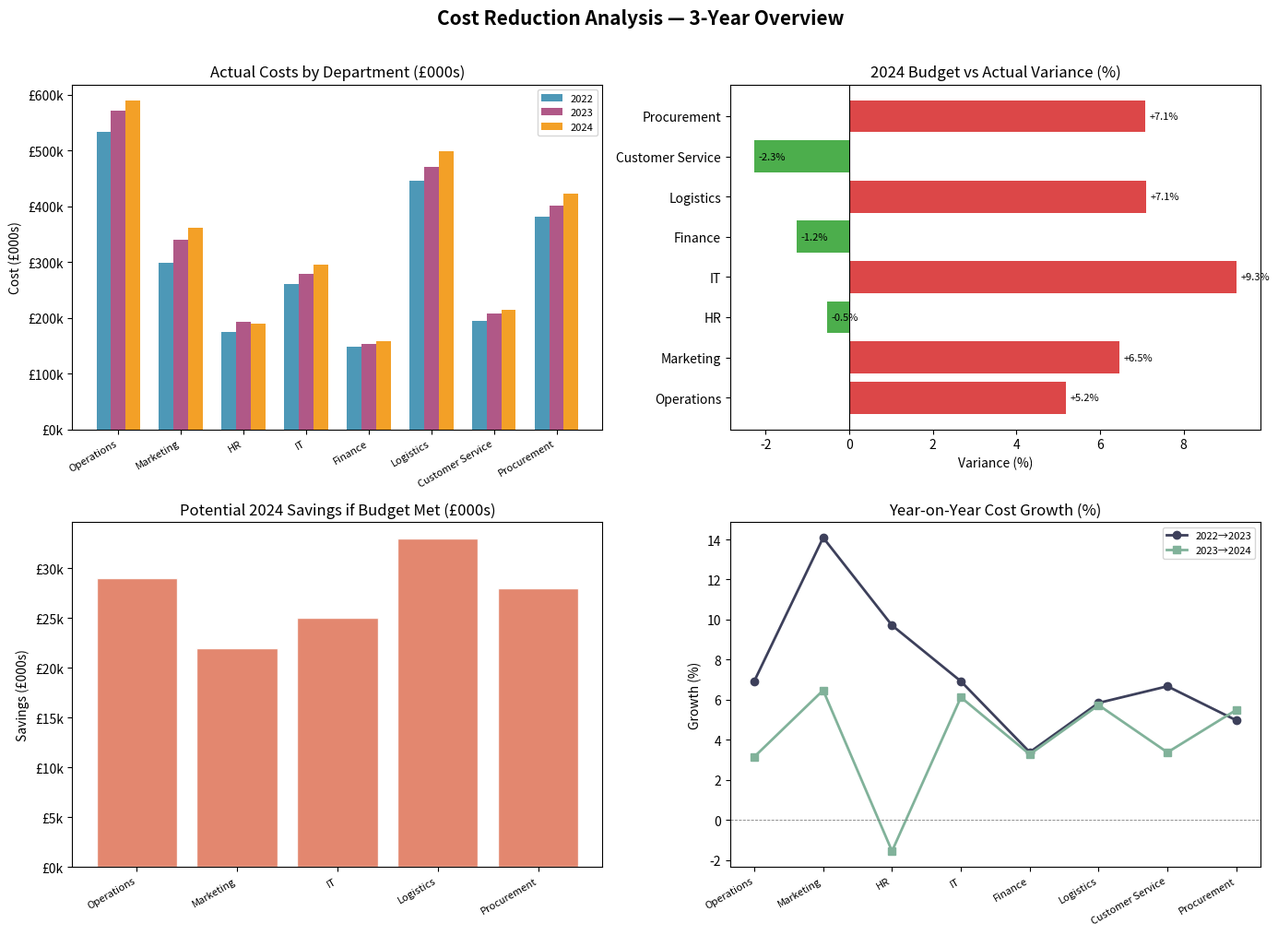

Source code (Python):
"""
Project 1: Cost Reduction Analysis
===================================
Analyses a company's cost structure across departments,
identifies inefficiencies, and recommends cost-saving measures.
Mirrors real management consulting deliverables.

Skills: Financial analysis, data visualisation, report writing
Tools:  Python, Pandas, Matplotlib
"""

import pandas as pd
import matplotlib.pyplot as plt
import numpy as np
from datetime import datetime

# ── 1. SAMPLE DATASET ─────────────────────────────────────────────────────────
# Simulates 3 years of departmental cost data for a mid-size retail company

data = {
    "Department": [
        "Operations", "Marketing", "HR", "IT", "Finance",
        "Logistics", "Customer Service", "Procurement"
    ],
    "Budget_2022": [520000, 310000, 180000, 240000, 150000, 430000, 200000, 370000],
    "Actual_2022": [534000, 298000, 175000, 260000, 148000, 445000, 195000, 382000],
    "Budget_2023": [545000, 325000, 185000, 255000, 155000, 450000, 210000, 385000],
    "Actual_2023": [571000, 340000, 192000, 278000, 153000, 471000, 208000, 401000],
    "Budget_2024": [560000, 340000, 190000, 270000, 160000, 465000, 220000, 395000],
    "Actual_2024": [589000, 362000, 189000, 295000, 158000, 498000, 215000, 423000],
}

df = pd.DataFrame(data)

# ── 2. ANALYSIS FUNCTIONS ──────────────────────────────────────────────────────

def calculate_variance(df):
    """Calculate budget vs actual variance for each year."""
    for year in [2022, 2023, 2024]:
        df[f"Variance_{year}"] = df[f"Actual_{year}"] - df[f"Budget_{year}"]
        df[f"Variance_Pct_{year}"] = (
            (df[f"Variance_{year}"] / df[f"Budget_{year}"]) * 100
        ).round(2)
    return df

def calculate_yoy_growth(df):
    """Calculate year-on-year actual cost growth."""
    df["YoY_Growth_23"] = (
        (df["Actual_2023"] - df["Actual_2022"]) / df["Actual_2022"] * 100
    ).round(2)
    df["YoY_Growth_24"] = (
        (df["Actual_2024"] - df["Actual_2023"]) / df["Actual_2023"] * 100
    ).round(2)
    df["Avg_YoY_Growth"] = ((df["YoY_Growth_23"] + df["YoY_Growth_24"]) / 2).round(2)
    return df

def identify_overspend(df, threshold_pct=3.0):
    """Flag departments consistently overspending their budget."""
    return df[
        (df["Variance_Pct_2022"] > threshold_pct) |
        (df["Variance_Pct_2023"] > threshold_pct) |
        (df["Variance_Pct_2024"] > threshold_pct)
    ][["Department", "Variance_Pct_2022", "Variance_Pct_2023", "Variance_Pct_2024"]]

def estimate_savings(df):
    """Estimate potential savings if departments hit budget targets."""
    df["Potential_Saving_2024"] = (df["Actual_2024"] - df["Budget_2024"]).clip(lower=0)
    return df

# ── 3. RUN ANALYSIS ────────────────────────────────────────────────────────────

df = calculate_variance(df)
df = calculate_yoy_growth(df)
overspend_depts = identify_overspend(df)
df = estimate_savings(df)

# ── 4. PRINT REPORT ───────────────────────────────────────────────────────────

print("=" * 65)
print("       COST REDUCTION ANALYSIS REPORT")
print(f"       Generated: {datetime.now().strftime('%d %B %Y')}")
print("=" * 65)

print("\n📌 TOTAL COMPANY COSTS BY YEAR")
print("-" * 40)
for year in [2022, 2023, 2024]:
    budget = df[f"Budget_{year}"].sum()
    actual = df[f"Actual_{year}"].sum()
    variance = actual - budget
    pct = (variance / budget) * 100
    print(f"  {year}  Budget: £{budget:,.0f}  |  Actual: £{actual:,.0f}  |  Over by: £{variance:,.0f} ({pct:.1f}%)")

print("\n📌 DEPARTMENTS WITH CONSISTENT OVERSPEND (>3% above budget)")
print("-" * 65)
for _, row in overspend_depts.iterrows():
    print(f"  {row['Department']:<20} 2022: {row['Variance_Pct_2022']:+.1f}%  "
          f"2023: {row['Variance_Pct_2023']:+.1f}%  2024: {row['Variance_Pct_2024']:+.1f}%")

print("\n📌 POTENTIAL SAVINGS IF 2024 BUDGETS ARE MET")
print("-" * 45)
total_saving = df["Potential_Saving_2024"].sum()
for _, row in df[df["Potential_Saving_2024"] > 0].iterrows():
    print(f"  {row['Department']:<20} £{row['Potential_Saving_2024']:>8,.0f}")
print(f"  {'TOTAL POTENTIAL SAVING':<20} £{total_saving:>8,.0f}")

print("\n📌 FASTEST GROWING COST CENTRES (Avg YoY Growth)")
print("-" * 45)
top_growth = df.nlargest(3, "Avg_YoY_Growth")[["Department", "Avg_YoY_Growth"]]
for _, row in top_growth.iterrows():
    print(f"  {row['Department']:<20} +{row['Avg_YoY_Growth']:.1f}% per year")

print("\n📌 RECOMMENDATIONS")
print("-" * 65)
recommendations = [
    ("Operations & Logistics", "Review supplier contracts; consolidate vendors to cut procurement costs."),
    ("IT",                     "Audit software licences; migrate to cloud-based tools to reduce CapEx."),
    ("Marketing",              "Shift 20% of spend to digital channels with measurable ROI tracking."),
    ("Procurement",            "Implement e-procurement system to reduce manual processing costs."),
]
for dept, rec in recommendations:
    print(f"  ► {dept}: {rec}")

print("\n" + "=" * 65)

# ── 5. VISUALISATIONS ─────────────────────────────────────────────────────────

fig, axes = plt.subplots(2, 2, figsize=(14, 10))
fig.suptitle("Cost Reduction Analysis — 3-Year Overview", fontsize=15, fontweight="bold", y=1.01)

colours = ["#2E86AB", "#A23B72", "#F18F01"]
years = [2022, 2023, 2024]

# Chart 1: Actual costs by year
ax1 = axes[0, 0]
x = np.arange(len(df["Department"]))
width = 0.35
for i, year in enumerate(years):
    offset = (i - 1) * width / 1.5
    ax1.bar(x + offset, df[f"Actual_{year}"] / 1000, width / 1.5, label=str(year), color=colours[i], alpha=0.85)
ax1.set_title("Actual Costs by Department (£000s)")
ax1.set_xticks(x)
ax1.set_xticklabels(df["Department"], rotation=30, ha="right", fontsize=8)
ax1.legend(fontsize=8)
ax1.set_ylabel("Cost (£000s)")
ax1.yaxis.set_major_formatter(plt.FuncFormatter(lambda v, _: f"£{v:.0f}k"))

# Chart 2: Variance % in 2024
ax2 = axes[0, 1]
colours_var = ["#d62728" if v > 0 else "#2ca02c" for v in df["Variance_Pct_2024"]]
bars = ax2.barh(df["Department"], df["Variance_Pct_2024"], color=colours_var, alpha=0.85)
ax2.axvline(0, color="black", linewidth=0.8)
ax2.set_title("2024 Budget vs Actual Variance (%)")
ax2.set_xlabel("Variance (%)")
for bar, val in zip(bars, df["Variance_Pct_2024"]):
    ax2.text(val + 0.1, bar.get_y() + bar.get_height() / 2,
             f"{val:+.1f}%", va="center", fontsize=8)

# Chart 3: Potential savings
ax3 = axes[1, 0]
savings_df = df[df["Potential_Saving_2024"] > 0]
ax3.bar(savings_df["Department"], savings_df["Potential_Saving_2024"] / 1000,
        color="#E07A5F", alpha=0.9, edgecolor="white")
ax3.set_title("Potential 2024 Savings if Budget Met (£000s)")
ax3.set_ylabel("Savings (£000s)")
ax3.set_xticks(np.arange(len(savings_df["Department"])))
ax3.set_xticklabels(savings_df["Department"], rotation=30, ha="right", fontsize=8)
ax3.yaxis.set_major_formatter(plt.FuncFormatter(lambda v, _: f"£{v:.0f}k"))

# Chart 4: YoY Growth trend
ax4 = axes[1, 1]
ax4.plot(df["Department"], df["YoY_Growth_23"], marker="o", label="2022→2023",
         color="#3D405B", linewidth=2)
ax4.plot(df["Department"], df["YoY_Growth_24"], marker="s", label="2023→2024",
         color="#81B29A", linewidth=2)
ax4.axhline(0, color="grey", linewidth=0.6, linestyle="--")
ax4.set_title("Year-on-Year Cost Growth (%)")
ax4.set_ylabel("Growth (%)")
ax4.set_xticks(np.arange(len(df["Department"])))
ax4.set_xticklabels(df["Department"], rotation=30, ha="right", fontsize=8)
ax4.legend(fontsize=8)

plt.tight_layout()
plt.savefig("cost_reduction_analysis.png", dpi=150, bbox_inches="tight")
plt.show()
print("\n✅ Chart saved as cost_reduction_analysis.png")
